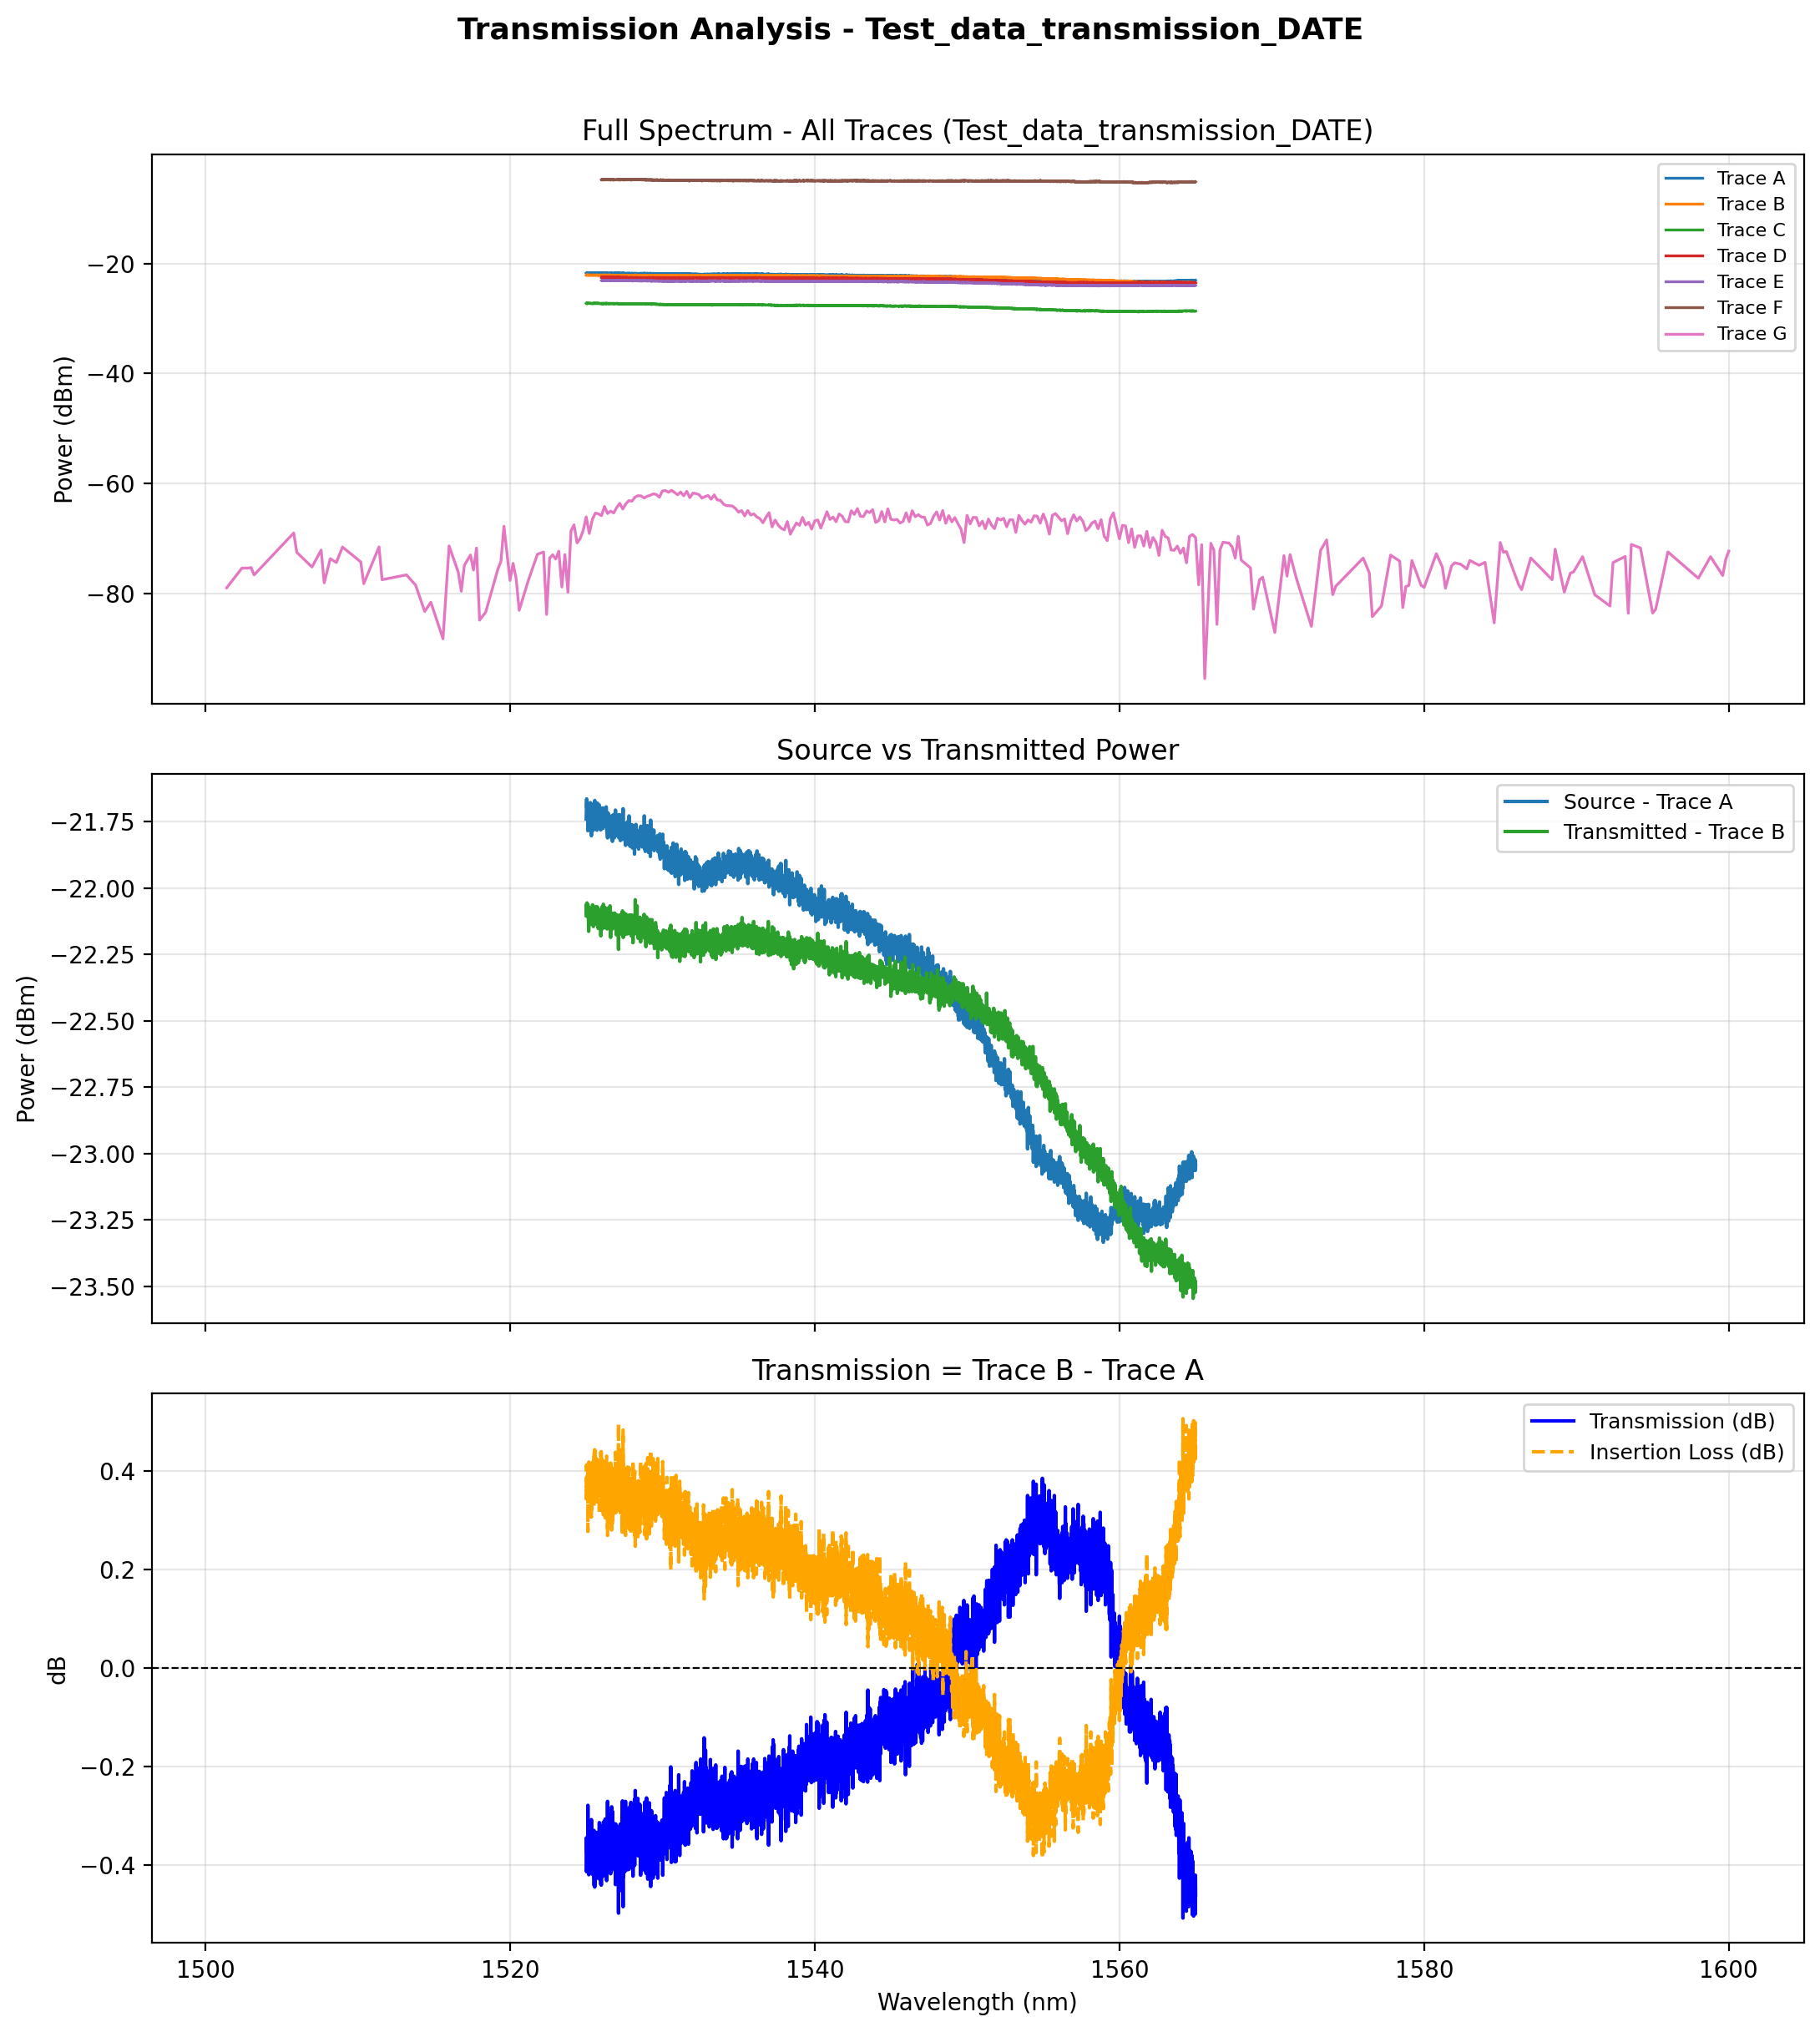

The table this chart was drawn from, first rows:
wavelength_nm, source_dBm, transmitted_dBm, transmission_dB, insertion_loss_dB
1525, -21.74, -22.1, -0.363, 0.363
1525, -21.72, -22.06, -0.344, 0.344
1525, -21.68, -22.09, -0.413, 0.413
1525, -21.66, -22.07, -0.407, 0.407
1525, -21.7, -22.06, -0.366, 0.366
1525, -21.68, -22.06, -0.381, 0.381
1525, -21.72, -22.11, -0.39, 0.39
1525, -21.69, -22.07, -0.377, 0.377
1525, -21.7, -22.1, -0.392, 0.392
1525, -21.73, -22.1, -0.375, 0.375
1525, -21.68, -22.08, -0.397, 0.397
1525, -21.78, -22.06, -0.278, 0.278
1525, -21.72, -22.11, -0.385, 0.385
1525, -21.72, -22.07, -0.355, 0.355
1525, -21.7, -22.07, -0.376, 0.376
1525, -21.72, -22.11, -0.385, 0.385
1525, -21.77, -22.16, -0.398, 0.398
1525, -21.71, -22.12, -0.419, 0.419
1525, -21.7, -22.1, -0.396, 0.396
1525, -21.7, -22.1, -0.404, 0.404
1525, -21.69, -22.09, -0.397, 0.397
1525, -21.71, -22.09, -0.383, 0.383
1525, -21.73, -22.1, -0.37, 0.37
1525, -21.73, -22.07, -0.344, 0.344
1525, -21.74, -22.08, -0.338, 0.338
1525, -21.72, -22.14, -0.413, 0.413
1525, -21.7, -22.11, -0.41, 0.41
1525, -21.68, -22.09, -0.408, 0.408
1525, -21.71, -22.1, -0.394, 0.394
1525, -21.73, -22.1, -0.371, 0.371
1525, -21.75, -22.11, -0.352, 0.352
1525, -21.74, -22.08, -0.337, 0.337
1525, -21.74, -22.09, -0.349, 0.349
1525, -21.77, -22.12, -0.348, 0.348
1525, -21.8, -22.11, -0.307, 0.307
1525, -21.77, -22.12, -0.354, 0.354
1525, -21.77, -22.11, -0.338, 0.338
1525, -21.73, -22.13, -0.397, 0.397
1525, -21.73, -22.12, -0.395, 0.395
1525, -21.76, -22.12, -0.359, 0.359
1525, -21.7, -22.12, -0.418, 0.418
1525, -21.74, -22.08, -0.345, 0.345
1525, -21.72, -22.06, -0.344, 0.344
1525, -21.74, -22.13, -0.383, 0.383
1525, -21.73, -22.09, -0.353, 0.353
1525, -21.75, -22.12, -0.365, 0.365
1525, -21.73, -22.12, -0.396, 0.396
1525, -21.78, -22.14, -0.363, 0.363
1525, -21.72, -22.09, -0.362, 0.362
1525, -21.73, -22.11, -0.375, 0.375
1526, -21.73, -22.09, -0.36, 0.36
1526, -21.75, -22.08, -0.329, 0.329
1526, -21.68, -22.12, -0.441, 0.441
1526, -21.74, -22.12, -0.377, 0.377
1526, -21.68, -22.11, -0.426, 0.426
1526, -21.73, -22.12, -0.392, 0.392
1526, -21.67, -22.11, -0.444, 0.444
1526, -21.75, -22.12, -0.372, 0.372
1526, -21.69, -22.12, -0.436, 0.436
1526, -21.76, -22.13, -0.369, 0.369
... 3,941 more rows
